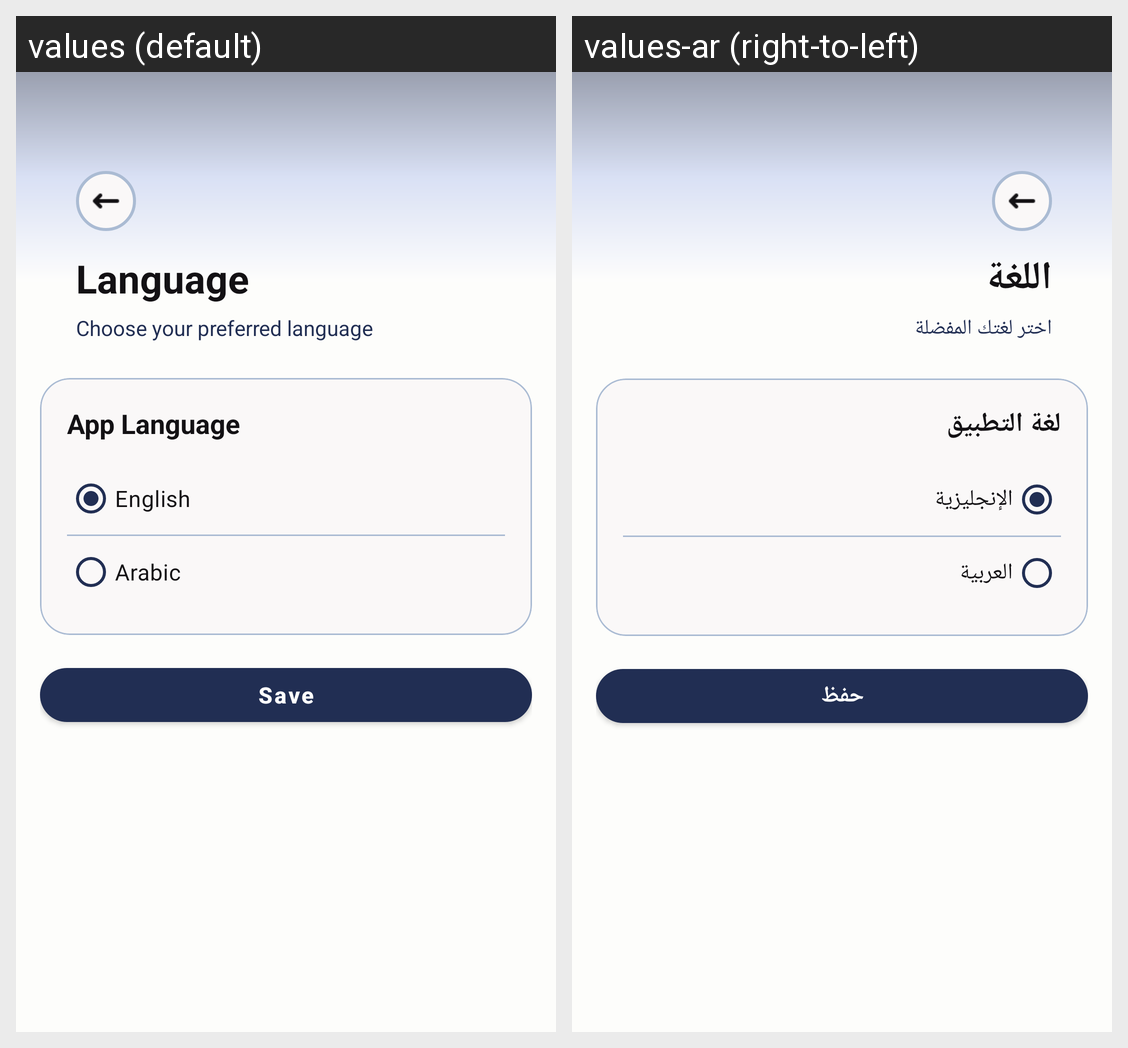

Translations of the strings shown on this Android screen, per locale in the grid:
Android screen res/layout/activity_language.xml rendered under 2 locales, left to right: values (default), values-ar (right-to-left). Device: Nexus 5 (rendered at 1080×1920; each locale shown at half size, 540×960, under a caption strip naming it); theme Theme.DownSteps1.
Strings drawn on this screen, with the default value and each locale's value (text and hints the layout hard-codes, and strings that could not be matched under every locale, appear in the picture but are not listed):

language
  values: Language
  values-ar: اللغة

choose_preferred_language
  values: Choose your preferred language
  values-ar: اختر لغتك المفضلة

app_language
  values: App Language
  values-ar: لغة التطبيق

english
  values: English
  values-ar: الإنجليزية

arabic
  values: Arabic
  values-ar: العربية

save
  values: Save
  values-ar: حفظ
